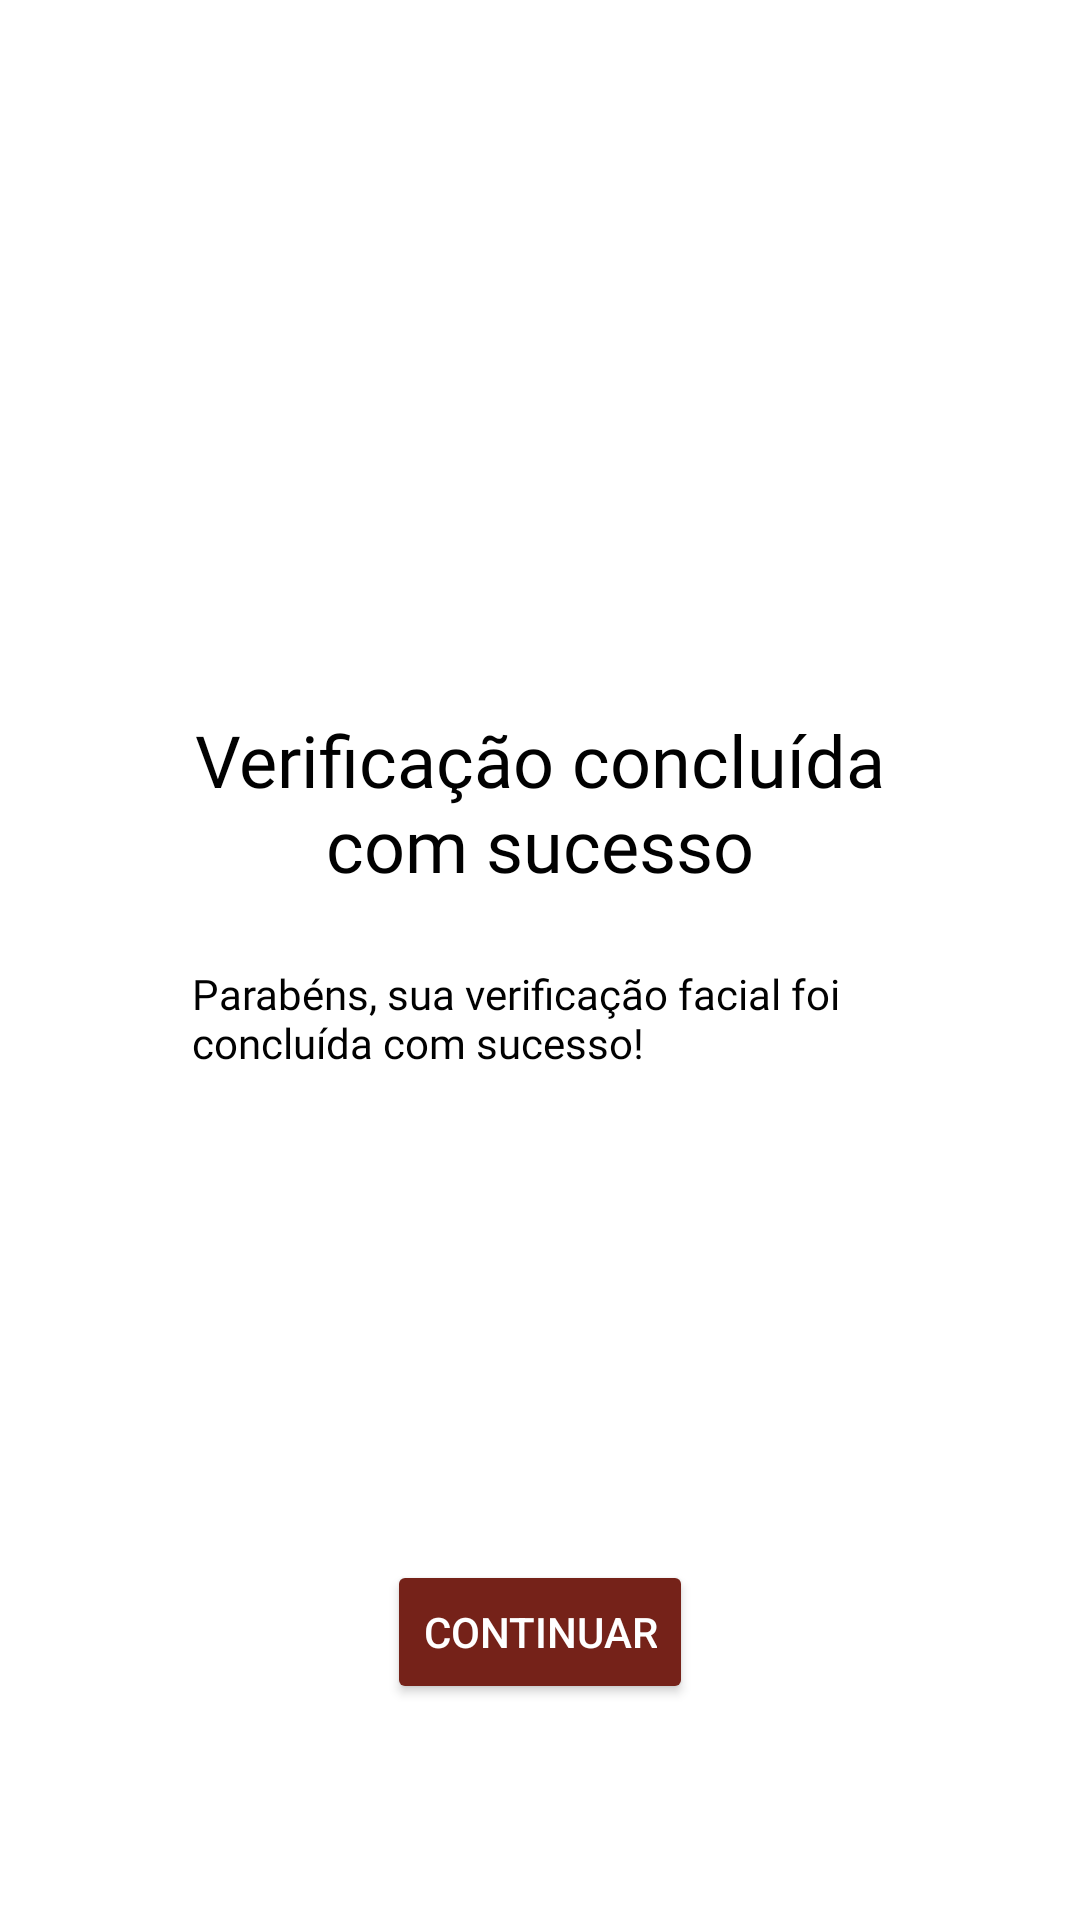

Android layout source for this screen:
<!-- AndroidManifest.xml: application theme AppTheme -->
<!-- res/layout/fragment_face_detection_result.xml -->
<?xml version="1.0" encoding="utf-8"?>
<androidx.constraintlayout.widget.ConstraintLayout xmlns:android="http://schemas.android.com/apk/res/android"
    xmlns:app="http://schemas.android.com/apk/res-auto"
    xmlns:tools="http://schemas.android.com/tools"
    android:layout_width="match_parent"
    android:layout_height="match_parent"
    android:paddingStart="64dp"
    android:paddingTop="16dp"
    android:paddingEnd="64dp">

    <LinearLayout
        android:layout_width="wrap_content"
        android:layout_height="wrap_content"
        android:orientation="vertical"
        app:layout_constraintBottom_toTopOf="@+id/result_button"
        app:layout_constraintEnd_toEndOf="parent"
        app:layout_constraintStart_toStartOf="parent"
        app:layout_constraintTop_toTopOf="parent"
        android:gravity="center">

        <androidx.appcompat.widget.AppCompatImageView
            android:id="@+id/result_image_view"
            android:layout_width="wrap_content"
            android:layout_height="wrap_content"
            tools:src="@drawable/check_circle_outline" />

        <TextView
            android:id="@+id/result_title_text_view"
            android:layout_width="wrap_content"
            android:layout_height="wrap_content"
            android:fontFamily="@font/roboto_bold"
            android:gravity="center"
            android:text="@string/verification_completed_successfully"
            android:textColor="@color/black"
            android:textSize="24sp"
            app:layout_constraintStart_toStartOf="parent"
            app:layout_constraintTop_toBottomOf="@id/result_image_view"
            android:layout_marginTop="58dp" />

        <TextView
            android:id="@+id/result_description_text_view"
            android:layout_width="wrap_content"
            android:layout_height="wrap_content"
            android:fontFamily="@font/roboto_regular"
            android:paddingTop="24dp"
            android:text="@string/congratulations_your_facial_check_has_been_successfully_completed"
            android:textColor="@color/black"
            android:textSize="14sp"
            app:layout_constraintEnd_toEndOf="parent"
            app:layout_constraintStart_toStartOf="parent"
            app:layout_constraintTop_toBottomOf="@id/result_title_text_view" />
    </LinearLayout>

    <Button
        android:id="@+id/result_button"
        android:layout_width="wrap_content"
        android:layout_height="wrap_content"
        android:layout_marginBottom="72dp"
        android:backgroundTint="@color/red_color_th"
        android:text="@string/text_continue"
        android:textColor="@color/white"
        app:layout_constraintBottom_toBottomOf="parent"
        app:layout_constraintEnd_toEndOf="parent"
        app:layout_constraintStart_toStartOf="parent" />

</androidx.constraintlayout.widget.ConstraintLayout>
<!-- resources referenced by this layout -->
<resources>
  <color name="black">#010101</color>
  <color name="red_color_th">#752219</color>
  <color name="white">#FFFFFF</color>
  <!-- drawable check_circle_outline: png bitmap (drawable-hdpi, 4775 bytes) -->
  <string name="congratulations_your_facial_check_has_been_successfully_completed">Parabéns, sua verificação facial foi concluída com sucesso!</string>
  <string name="text_continue">Continuar</string>
  <string name="verification_completed_successfully">Verificação concluída com sucesso</string>
  <style name="AppTheme" parent="Theme.MaterialComponents.DayNight.NoActionBar">
          <item name="android:windowActionBar">false</item>
          <item name="android:statusBarColor" tools:targetApi="l">@color/black</item>
  
  
      </style>
</resources>
